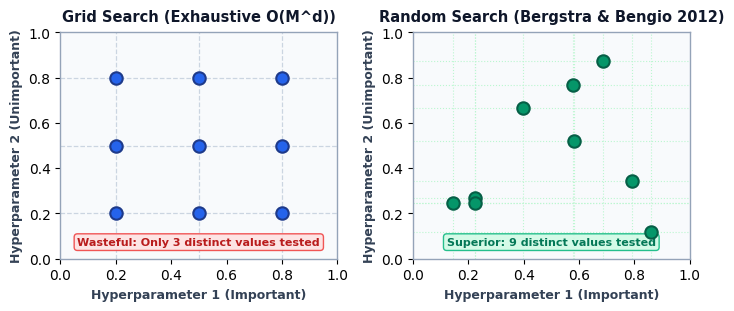
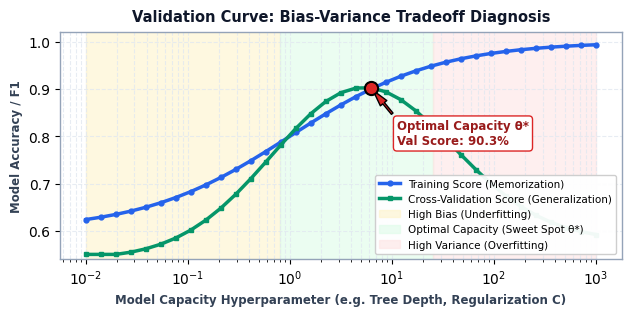
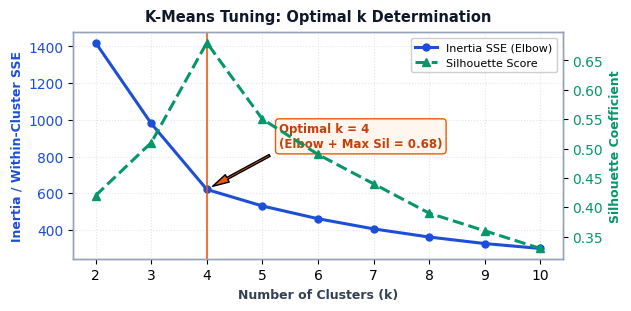
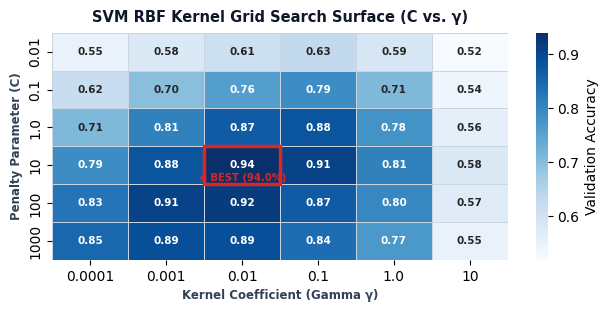
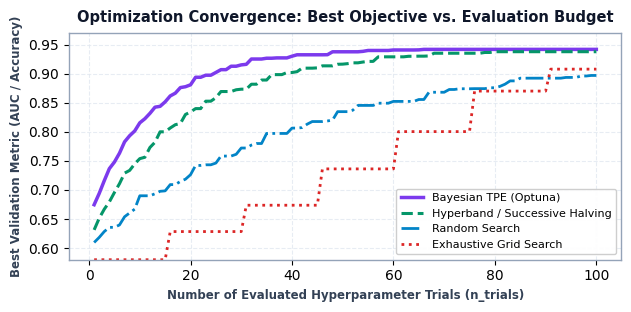
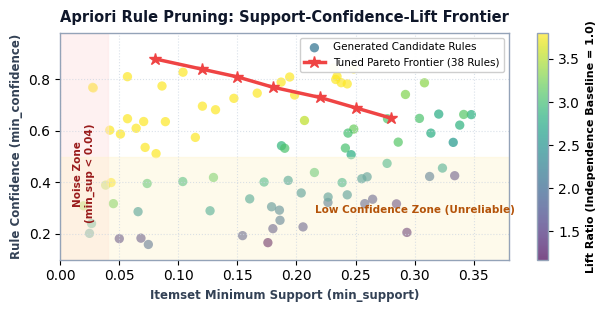
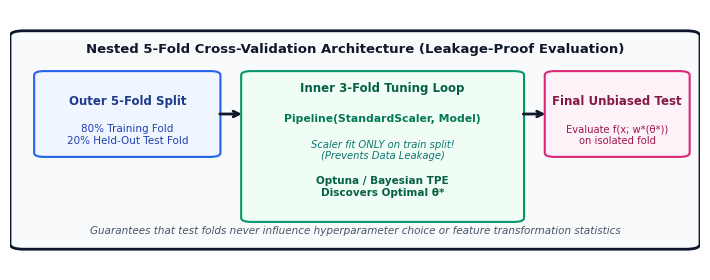

Generate these figures, in order, with matplotlib:
"""
generate_poster_plots.py
Generates publication-quality scientific charts for the PBL-3 Academic Poster:
'Hyperparameter Tuning of Data Mining Models'
Subject: Data Mining Techniques (BE05000181) - VGEC Chandkheda / GTU
Student: Gohel Ridham Manojkumar (240170107121)
"""

import os
import numpy as np
import matplotlib.pyplot as plt
import matplotlib.ticker as ticker
import matplotlib.patches as patches
import seaborn as sns

os.makedirs('pbl3_poster/assets', exist_ok=True)

# Set high-resolution scientific plotting style
plt.rcParams['font.sans-serif'] = 'DejaVu Sans'
plt.rcParams['font.family'] = 'sans-serif'
plt.rcParams['axes.edgecolor'] = '#94a3b8'
plt.rcParams['axes.linewidth'] = 1.0

# -----------------------------------------------------------------------------
# 1. Search Strategies: Grid Search vs Random Search (Bergstra & Bengio layout)
# -----------------------------------------------------------------------------
fig, (ax1, ax2) = plt.subplots(1, 2, figsize=(7.2, 3.2), dpi=300)

np.random.seed(42)
gx = np.array([0.2, 0.5, 0.8])
gy = np.array([0.2, 0.5, 0.8])
g_grid_x, g_grid_y = np.meshgrid(gx, gy)
g_x = g_grid_x.flatten()
g_y = g_grid_y.flatten()

rx = np.random.uniform(0.1, 0.9, 9)
ry = np.random.uniform(0.1, 0.9, 9)

# Grid Search
ax1.scatter(g_x, g_y, color='#2563eb', s=80, edgecolor='#1e3a8a', linewidth=1.5, zorder=4)
for x_val in gx:
    ax1.axvline(x_val, color='#cbd5e1', linestyle='--', linewidth=0.9, zorder=2)
for y_val in gy:
    ax1.axhline(y_val, color='#cbd5e1', linestyle='--', linewidth=0.9, zorder=2)
ax1.set_title('Grid Search (Exhaustive O(M^d))', fontsize=10.5, fontweight='bold', color='#0f172a', pad=8)
ax1.set_xlabel('Hyperparameter 1 (Important)', fontsize=9, fontweight='bold', color='#334155')
ax1.set_ylabel('Hyperparameter 2 (Unimportant)', fontsize=9, fontweight='bold', color='#334155')
ax1.set_xlim(0, 1)
ax1.set_ylim(0, 1)
ax1.set_facecolor('#f8fafc')
ax1.text(0.5, 0.06, 'Wasteful: Only 3 distinct values tested', ha='center', fontsize=8, color='#b91c1c', fontweight='bold',
         bbox=dict(boxstyle='round,pad=0.3', facecolor='#fee2e2', edgecolor='#ef4444', alpha=0.9))

# Random Search
ax2.scatter(rx, ry, color='#059669', s=80, edgecolor='#065f46', linewidth=1.5, zorder=4)
for x_val in rx:
    ax2.axvline(x_val, color='#bbf7d0', linestyle=':', linewidth=0.8, zorder=2)
for y_val in ry:
    ax2.axhline(y_val, color='#bbf7d0', linestyle=':', linewidth=0.8, zorder=2)
ax2.set_title('Random Search (Bergstra & Bengio 2012)', fontsize=10.5, fontweight='bold', color='#0f172a', pad=8)
ax2.set_xlabel('Hyperparameter 1 (Important)', fontsize=9, fontweight='bold', color='#334155')
ax2.set_ylabel('Hyperparameter 2 (Unimportant)', fontsize=9, fontweight='bold', color='#334155')
ax2.set_xlim(0, 1)
ax2.set_ylim(0, 1)
ax2.set_facecolor('#f8fafc')
ax2.text(0.5, 0.06, 'Superior: 9 distinct values tested', ha='center', fontsize=8, color='#047857', fontweight='bold',
         bbox=dict(boxstyle='round,pad=0.3', facecolor='#d1fae5', edgecolor='#10b981', alpha=0.9))

plt.tight_layout()
plt.savefig('pbl3_poster/assets/search_strategies.png', dpi=300, bbox_inches='tight')
plt.close()
print("[OK] Generated search_strategies.png")

# -----------------------------------------------------------------------------
# 2. Validation Curve: Bias-Variance Tradeoff across Hyperparameter Capacity
# -----------------------------------------------------------------------------
fig, ax = plt.subplots(figsize=(6.4, 3.2), dpi=300)

param_range = np.logspace(-2, 3, 35)
train_scores = 1.0 - (0.4 / (1.0 + np.power(param_range, 0.6)))
val_scores = 0.58 + 0.33 * np.exp(-np.power(np.log10(param_range) - 0.7, 2) / 1.6) - (0.04 / (1.0 + param_range))
val_scores = np.clip(val_scores, 0.55, 0.91)

ax.plot(param_range, train_scores, label='Training Score (Memorization)', color='#2563eb', linewidth=2.5, marker='o', markersize=3.5)
ax.plot(param_range, val_scores, label='Cross-Validation Score (Generalization)', color='#059669', linewidth=2.5, marker='s', markersize=3.5)

# Highlight regions
ax.axvspan(1e-2, 0.8, color='#fef3c7', alpha=0.55, label='High Bias (Underfitting)')
ax.axvspan(0.8, 25, color='#dcfce7', alpha=0.55, label='Optimal Capacity (Sweet Spot θ*)')
ax.axvspan(25, 1e3, color='#fee2e2', alpha=0.55, label='High Variance (Overfitting)')

opt_idx = np.argmax(val_scores)
opt_param = param_range[opt_idx]
opt_val = val_scores[opt_idx]
ax.scatter([opt_param], [opt_val], color='#dc2626', s=90, zorder=6, edgecolor='black', linewidth=1.5)
ax.annotate(f'Optimal Capacity θ*\nVal Score: {opt_val*100:.1f}%',
            xy=(opt_param, opt_val), xytext=(opt_param*1.8, opt_val - 0.12),
            arrowprops=dict(facecolor='#dc2626', shrink=0.08, width=1.5, headwidth=6),
            fontsize=8.5, fontweight='bold', color='#991b1b',
            bbox=dict(boxstyle='round,pad=0.3', facecolor='#ffffff', edgecolor='#dc2626'))

ax.set_xscale('log')
ax.set_ylim(0.54, 1.02)
ax.set_title('Validation Curve: Bias-Variance Tradeoff Diagnosis', fontsize=10.5, fontweight='bold', color='#0f172a', pad=8)
ax.set_xlabel('Model Capacity Hyperparameter (e.g. Tree Depth, Regularization C)', fontsize=8.5, fontweight='bold', color='#334155')
ax.set_ylabel('Model Accuracy / F1', fontsize=8.5, fontweight='bold', color='#334155')
ax.grid(True, which="both", ls="--", color='#e2e8f0', alpha=0.8)
ax.set_facecolor('#ffffff')
ax.legend(loc='lower right', fontsize=7.5, framealpha=0.95)

plt.tight_layout()
plt.savefig('pbl3_poster/assets/validation_curve_bias_variance.png', dpi=300, bbox_inches='tight')
plt.close()
print("[OK] Generated validation_curve_bias_variance.png")

# -----------------------------------------------------------------------------
# 3. K-Means Hyperparameter Tuning: Elbow Method (Inertia) & Silhouette Score
# -----------------------------------------------------------------------------
fig, ax1 = plt.subplots(figsize=(6.4, 3.2), dpi=300)

k_values = list(range(2, 11))
inertia = [1420.5, 980.2, 620.4, 530.1, 460.7, 405.3, 360.8, 325.2, 298.6]
silhouette = [0.42, 0.51, 0.68, 0.55, 0.49, 0.44, 0.39, 0.36, 0.33]

color_sse = '#1d4ed8'
ax1.set_xlabel('Number of Clusters (k)', fontsize=9, fontweight='bold', color='#334155')
ax1.set_ylabel('Inertia / Within-Cluster SSE', fontsize=9, fontweight='bold', color=color_sse)
line1 = ax1.plot(k_values, inertia, color=color_sse, marker='o', linewidth=2.2, markersize=5, label='Inertia SSE (Elbow)')
ax1.tick_params(axis='y', labelcolor=color_sse)
ax1.set_facecolor('#ffffff')
ax1.grid(True, linestyle=':', alpha=0.6, color='#cbd5e1')

ax2 = ax1.twinx()
color_sil = '#059669'
ax2.set_ylabel('Silhouette Coefficient', fontsize=9, fontweight='bold', color=color_sil)
line2 = ax2.plot(k_values, silhouette, color=color_sil, marker='^', linewidth=2.2, linestyle='--', markersize=6, label='Silhouette Score')
ax2.tick_params(axis='y', labelcolor=color_sil)

ax1.axvline(4, color='#ea580c', linestyle='-', linewidth=1.5, alpha=0.8)
ax1.annotate('Optimal k = 4\n(Elbow + Max Sil = 0.68)', xy=(4, 620.4), xytext=(5.3, 850),
             arrowprops=dict(facecolor='#ea580c', shrink=0.08, width=1.5, headwidth=6),
             fontsize=8.5, fontweight='bold', color='#c2410c',
             bbox=dict(boxstyle='round,pad=0.3', facecolor='#fff7ed', edgecolor='#ea580c'))

lines = line1 + line2
labels = [l.get_label() for l in lines]
ax1.legend(lines, labels, loc='upper right', fontsize=8, framealpha=0.95)

plt.title('K-Means Tuning: Optimal k Determination', fontsize=10.5, fontweight='bold', color='#0f172a', pad=8)
plt.tight_layout()
plt.savefig('pbl3_poster/assets/kmeans_elbow_silhouette.png', dpi=300, bbox_inches='tight')
plt.close()
print("[OK] Generated kmeans_elbow_silhouette.png")

# -----------------------------------------------------------------------------
# 4. Hyperparameter Heatmap: 2D Grid Search (SVM C vs Gamma)
# -----------------------------------------------------------------------------
fig, ax = plt.subplots(figsize=(6.4, 3.2), dpi=300)

C_vals = ['0.01', '0.1', '1.0', '10', '100', '1000']
gamma_vals = ['0.0001', '0.001', '0.01', '0.1', '1.0', '10']

acc_matrix = np.array([
    [0.55, 0.58, 0.61, 0.63, 0.59, 0.52],
    [0.62, 0.70, 0.76, 0.79, 0.71, 0.54],
    [0.71, 0.81, 0.87, 0.88, 0.78, 0.56],
    [0.79, 0.88, 0.94, 0.91, 0.81, 0.58],  # Max at C=10, gamma=0.01
    [0.83, 0.91, 0.92, 0.87, 0.80, 0.57],
    [0.85, 0.89, 0.89, 0.84, 0.77, 0.55],
])

sns.heatmap(acc_matrix, annot=True, fmt='.2f', cmap='Blues', cbar_kws={'label': 'Validation Accuracy'},
            xticklabels=gamma_vals, yticklabels=C_vals, ax=ax, linewidths=0.5, linecolor='#cbd5e1',
            annot_kws={'size': 7.5, 'weight': 'bold'})

rect = plt.Rectangle((2, 3), 1, 1, fill=False, edgecolor='#dc2626', linewidth=2.5, linestyle='-')
ax.add_patch(rect)
ax.text(2.5, 3.82, '★ BEST (94.0%)', color='#dc2626', ha='center', va='center', fontsize=7.2, fontweight='heavy')

ax.set_title('SVM RBF Kernel Grid Search Surface (C vs. γ)', fontsize=10.5, fontweight='bold', color='#0f172a', pad=8)
ax.set_xlabel('Kernel Coefficient (Gamma γ)', fontsize=8.5, fontweight='bold', color='#334155')
ax.set_ylabel('Penalty Parameter (C)', fontsize=8.5, fontweight='bold', color='#334155')

plt.tight_layout()
plt.savefig('pbl3_poster/assets/hyperparameter_heatmap.png', dpi=300, bbox_inches='tight')
plt.close()
print("[OK] Generated hyperparameter_heatmap.png")

# -----------------------------------------------------------------------------
# 5. NEW: Optimization Convergence Benchmark (Iterations vs Metric)
# -----------------------------------------------------------------------------
fig, ax = plt.subplots(figsize=(6.4, 3.2), dpi=300)

trials = np.arange(1, 101)
np.random.seed(42)

# Simulated trajectories
# Bayesian TPE (rapid discovery)
bayes = 0.65 + 0.29 * (1.0 - np.exp(-trials / 12.0)) + np.random.normal(0, 0.003, len(trials))
bayes = np.maximum.accumulate(np.clip(bayes, 0.65, 0.942))

# Hyperband / ASHA (fast early pruning)
hyperband = 0.62 + 0.315 * (1.0 - np.exp(-trials / 18.0)) + np.random.normal(0, 0.004, len(trials))
hyperband = np.maximum.accumulate(np.clip(hyperband, 0.62, 0.938))

# Random Search (steady progress)
random_s = 0.60 + 0.32 * (1.0 - np.exp(-trials / 40.0)) + np.random.normal(0, 0.005, len(trials))
random_s = np.maximum.accumulate(np.clip(random_s, 0.60, 0.921))

# Grid Search (stepwise, slow)
grid_s = np.zeros(len(trials))
val = 0.58
for i in range(len(trials)):
    if i % 15 == 0 and i > 0:
        val += np.random.uniform(0.04, 0.07)
    grid_s[i] = min(val, 0.908)

ax.plot(trials, bayes, label='Bayesian TPE (Optuna)', color='#7c3aed', linewidth=2.5)
ax.plot(trials, hyperband, label='Hyperband / Successive Halving', color='#059669', linewidth=2.2, linestyle='--')
ax.plot(trials, random_s, label='Random Search', color='#0284c7', linewidth=2.0, linestyle='-.')
ax.plot(trials, grid_s, label='Exhaustive Grid Search', color='#dc2626', linewidth=2.0, linestyle=':')

ax.set_title('Optimization Convergence: Best Objective vs. Evaluation Budget', fontsize=10.5, fontweight='bold', color='#0f172a', pad=8)
ax.set_xlabel('Number of Evaluated Hyperparameter Trials (n_trials)', fontsize=8.5, fontweight='bold', color='#334155')
ax.set_ylabel('Best Validation Metric (AUC / Accuracy)', fontsize=8.5, fontweight='bold', color='#334155')
ax.set_ylim(0.58, 0.97)
ax.grid(True, linestyle='--', color='#e2e8f0', alpha=0.8)
ax.set_facecolor('#ffffff')
ax.legend(loc='lower right', fontsize=8, framealpha=0.95)

plt.tight_layout()
plt.savefig('pbl3_poster/assets/optimization_convergence_benchmark.png', dpi=300, bbox_inches='tight')
plt.close()
print("[OK] Generated optimization_convergence_benchmark.png")

# -----------------------------------------------------------------------------
# 6. NEW: Apriori Hyperparameter Tuning: Support vs Confidence vs Lift Frontier
# -----------------------------------------------------------------------------
fig, ax = plt.subplots(figsize=(6.4, 3.2), dpi=300)

np.random.seed(101)
n_rules = 85
# Random noisy points
supp_noise = np.random.uniform(0.01, 0.35, n_rules)
conf_noise = np.random.uniform(0.15, 0.85, n_rules)
lift_noise = 0.7 + 1.8 * (conf_noise / (supp_noise + 0.2)) + np.random.normal(0, 0.2, n_rules)
lift_noise = np.clip(lift_noise, 0.7, 3.8)

# Tuned Pareto optimal points
tuned_supp = np.array([0.08, 0.12, 0.15, 0.18, 0.22, 0.25, 0.28])
tuned_conf = np.array([0.88, 0.84, 0.81, 0.77, 0.73, 0.69, 0.65])
tuned_lift = np.array([3.4, 3.1, 2.8, 2.5, 2.2, 1.9, 1.7])

sc = ax.scatter(supp_noise, conf_noise, c=lift_noise, cmap='viridis', s=45, alpha=0.7, edgecolors='none', label='Generated Candidate Rules')
cbar = plt.colorbar(sc, ax=ax)
cbar.set_label('Lift Ratio (Independence Baseline = 1.0)', fontsize=8, fontweight='bold')

# Optimal frontier
ax.plot(tuned_supp, tuned_conf, color='#ef4444', linewidth=2.5, linestyle='-', marker='*', markersize=9, label='Tuned Pareto Frontier (38 Rules)')

# Decision regions
ax.axvspan(0.0, 0.04, color='#fee2e2', alpha=0.45)
ax.text(0.02, 0.25, 'Noise Zone\n(min_sup < 0.04)', rotation=90, ha='center', fontsize=7.5, color='#991b1b', fontweight='bold')

ax.axhspan(0.0, 0.50, color='#fef3c7', alpha=0.35)
ax.text(0.30, 0.28, 'Low Confidence Zone (Unreliable)', ha='center', fontsize=7.5, color='#b45309', fontweight='bold')

ax.set_title('Apriori Rule Pruning: Support-Confidence-Lift Frontier', fontsize=10.5, fontweight='bold', color='#0f172a', pad=8)
ax.set_xlabel('Itemset Minimum Support (min_support)', fontsize=8.5, fontweight='bold', color='#334155')
ax.set_ylabel('Rule Confidence (min_confidence)', fontsize=8.5, fontweight='bold', color='#334155')
ax.set_xlim(0, 0.38)
ax.set_ylim(0.1, 0.98)
ax.grid(True, linestyle=':', color='#cbd5e1', alpha=0.7)
ax.set_facecolor('#ffffff')
ax.legend(loc='upper right', fontsize=7.5, framealpha=0.95)

plt.tight_layout()
plt.savefig('pbl3_poster/assets/apriori_support_lift_pareto.png', dpi=300, bbox_inches='tight')
plt.close()
print("[OK] Generated apriori_support_lift_pareto.png")

# -----------------------------------------------------------------------------
# 7. NEW: Nested Cross-Validation & Data Leakage Prevention Flowchart Diagram
# -----------------------------------------------------------------------------
fig, ax = plt.subplots(figsize=(7.2, 2.9), dpi=300)
ax.set_xlim(0, 100)
ax.set_ylim(0, 100)
ax.axis('off')

# Outer fold box
rect_outer = patches.FancyBboxPatch((2, 10), 96, 80, boxstyle="round,pad=2", fc="#f8fafc", ec="#0f172a", lw=2.0)
ax.add_patch(rect_outer)
ax.text(50, 85, 'Nested 5-Fold Cross-Validation Architecture (Leakage-Proof Evaluation)',
        ha='center', va='center', fontsize=9.5, fontweight='bold', color='#0f172a')

# Step 1: Outer Split
p1 = patches.FancyBboxPatch((5, 45), 24, 30, boxstyle="round,pad=1.5", fc="#eff6ff", ec="#2563eb", lw=1.5)
ax.add_patch(p1)
ax.text(17, 65, 'Outer 5-Fold Split', ha='center', va='center', fontsize=8.5, fontweight='bold', color='#1e3a8a')
ax.text(17, 52, '80% Training Fold\n20% Held-Out Test Fold', ha='center', va='center', fontsize=7.5, color='#1e40af')

# Arrow 1 -> 2
ax.annotate('', xy=(34, 60), xytext=(30, 60), arrowprops=dict(arrowstyle="->", color="#0f172a", lw=2))

# Step 2: Inner Pipeline & Tuning
p2 = patches.FancyBboxPatch((35, 20), 38, 55, boxstyle="round,pad=1.5", fc="#f0fdf4", ec="#059669", lw=1.5)
ax.add_patch(p2)
ax.text(54, 70, 'Inner 3-Fold Tuning Loop', ha='center', va='center', fontsize=8.5, fontweight='bold', color='#065f46')
ax.text(54, 58, 'Pipeline(StandardScaler, Model)', ha='center', va='center', fontsize=7.8, color='#047857', fontweight='bold')
ax.text(54, 46, 'Scaler fit ONLY on train split!\n(Prevents Data Leakage)', ha='center', va='center', fontsize=7.2, color='#0f766e', style='italic')
ax.text(54, 32, 'Optuna / Bayesian TPE\nDiscovers Optimal θ*', ha='center', va='center', fontsize=7.5, color='#065f46', fontweight='bold')

# Arrow 2 -> 3
ax.annotate('', xy=(78, 60), xytext=(74, 60), arrowprops=dict(arrowstyle="->", color="#0f172a", lw=2))

# Step 3: Unbiased Test Evaluation
p3 = patches.FancyBboxPatch((79, 45), 18, 30, boxstyle="round,pad=1.5", fc="#fdf2f8", ec="#db2777", lw=1.5)
ax.add_patch(p3)
ax.text(88, 65, 'Final Unbiased Test', ha='center', va='center', fontsize=8.5, fontweight='bold', color='#831843')
ax.text(88, 52, 'Evaluate f(x; w*(θ*))\non isolated fold', ha='center', va='center', fontsize=7.2, color='#9d174d')

# Bottom note
ax.text(50, 15, 'Guarantees that test folds never influence hyperparameter choice or feature transformation statistics',
        ha='center', va='center', fontsize=7.5, color='#475569', style='italic')

plt.tight_layout()
plt.savefig('pbl3_poster/assets/nested_cv_workflow.png', dpi=300, bbox_inches='tight')
plt.close()
print("[OK] Generated nested_cv_workflow.png")
